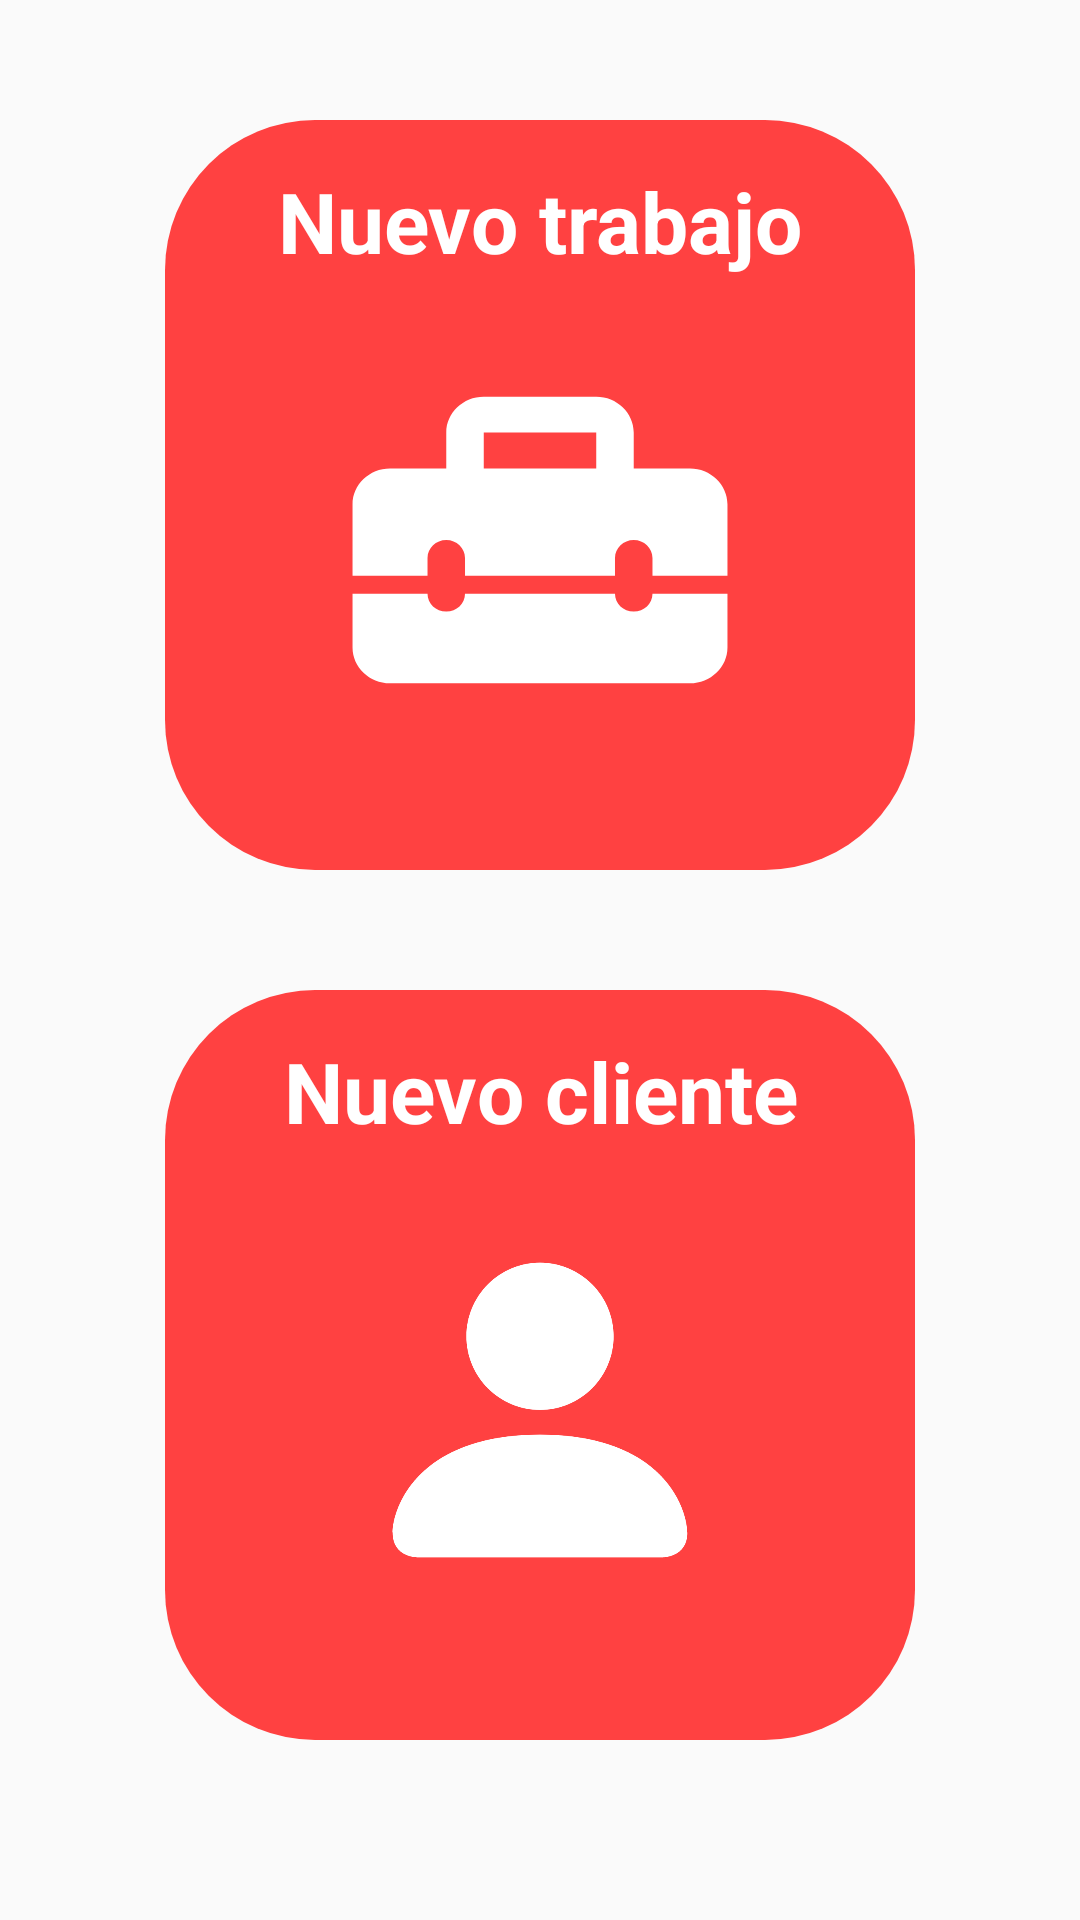

Android layout source for this screen:
<!-- AndroidManifest.xml: application theme AppTheme -->
<!-- res/layout/fragment_add_client_job.xml -->
<?xml version="1.0" encoding="utf-8"?>
<RelativeLayout xmlns:android="http://schemas.android.com/apk/res/android"
    xmlns:tools="http://schemas.android.com/tools"
    android:layout_width="match_parent"
    android:layout_height="match_parent"
    tools:context=".Fragments.AddClientJobFragment">

    <ScrollView
        android:id="@+id/scroll"
        android:layout_width="match_parent"
        android:layout_height="match_parent"
        >
        <LinearLayout
            android:layout_width="match_parent"
            android:layout_height="match_parent"
            android:orientation="vertical"
            android:gravity="center">

            <RelativeLayout
                android:id="@+id/layout_new_job"
                android:layout_width="250dp"
                android:layout_height="250dp"
                android:background="@drawable/add_client_job_button_border"
                android:layout_marginTop="40dp">

                <TextView
                    android:layout_width="match_parent"
                    android:layout_height="wrap_content"
                    android:textColor="@color/white"
                    android:textSize="28dp"
                    android:textStyle="bold"
                    android:gravity="center_horizontal"
                    android:text="@string/new_job"
                    android:layout_marginTop="5dp"/>

                <ImageView
                    android:layout_width="100dp"
                    android:layout_height="100dp"
                    android:src="@drawable/ic_job_main"
                    android:layout_marginBottom="50dp"
                    android:layout_alignParentRight="true"
                    android:layout_alignParentLeft="true"
                    android:layout_alignParentBottom="true"/>



            </RelativeLayout>

            <RelativeLayout
                android:id="@+id/layout_new_client"
                android:layout_width="250dp"
                android:layout_height="250dp"
                android:background="@drawable/add_client_job_button_border"
                android:layout_below="@+id/layout_new_job"
                android:layout_marginTop="40dp">

                <TextView
                    android:layout_width="match_parent"
                    android:layout_height="wrap_content"
                    android:textColor="@color/white"
                    android:textSize="28dp"
                    android:textStyle="bold"
                    android:gravity="center_horizontal"
                    android:text="@string/new_client"
                    android:layout_marginTop="5dp"/>


                <ImageView
                    android:layout_width="100dp"
                    android:layout_height="100dp"
                    android:src="@drawable/ic_person"
                    android:layout_marginBottom="50dp"
                    android:layout_alignParentRight="true"
                    android:layout_alignParentLeft="true"
                    android:layout_alignParentBottom="true"/>

            </RelativeLayout>

        </LinearLayout>





    </ScrollView>



</RelativeLayout>
<!-- resources referenced by this layout -->
<resources>
  <color name="white">#FFFFFFFF</color>
  <!-- drawable add_client_job_button_border (drawable) -->
  <?xml version="1.0" encoding="utf-8"?>
  <shape
      xmlns:android="http://schemas.android.com/apk/res/android"
      android:shape="rectangle">
  
      <corners
          android:radius="50dp"/>
  
      <padding
          android:left="10dp"
          android:right="10dp"
          android:top="10dp"
          android:bottom="10dp"
          />
  
      <solid
          android:color="#FF4141"
          />
  
  </shape>
  <!-- drawable ic_job_main (drawable) -->
  <vector android:height="40.1dp" android:viewportHeight="37"
      android:viewportWidth="45" android:width="50.98649dp" xmlns:android="http://schemas.android.com/apk/res/android">
      <path android:fillColor="#ffffff" android:pathData="M33.5418,27.3333C32.3272,27.3333 31.3334,26.3396 31.3334,25.125H13.6667C13.6667,26.3396 12.673,27.3333 11.4584,27.3333C10.2438,27.3333 9.2501,26.3396 9.2501,25.125H0.4167V31.75C0.4167,34.1792 2.4042,36.1667 4.8334,36.1667H40.1668C42.5959,36.1667 44.5834,34.1792 44.5834,31.75V25.125H35.7501C35.7501,26.3396 34.7563,27.3333 33.5418,27.3333ZM40.1668,9.6667H33.5418V5.25C33.5418,2.8208 31.5543,0.8333 29.1251,0.8333H15.8751C13.4459,0.8333 11.4584,2.8208 11.4584,5.25V9.6667H4.8334C2.4042,9.6667 0.4167,11.6542 0.4167,14.0833V22.9167H9.2501V20.7083C9.2501,19.4938 10.2438,18.5 11.4584,18.5C12.673,18.5 13.6667,19.4938 13.6667,20.7083V22.9167H31.3334V20.7083C31.3334,19.4938 32.3272,18.5 33.5418,18.5C34.7563,18.5 35.7501,19.4938 35.7501,20.7083V22.9167H44.5834V14.0833C44.5834,11.6542 42.5959,9.6667 40.1668,9.6667ZM29.1251,9.6667H15.8751V5.25H29.1251V9.6667Z"/>
  </vector>
  <!-- drawable ic_person (drawable) -->
  <vector android:height="50dp" android:viewportHeight="71"
      android:viewportWidth="71" android:width="50dp" xmlns:android="http://schemas.android.com/apk/res/android">
      <path android:fillColor="#ffffff" android:fillType="evenOdd" android:pathData="M6.4375,70.375C6.4375,70.375 0.625,70.375 0.625,64.5625C0.625,58.75 6.4375,41.3125 35.5,41.3125C64.5625,41.3125 70.375,58.75 70.375,64.5625C70.375,70.375 64.5625,70.375 64.5625,70.375H6.4375ZM35.5,35.5C40.1247,35.5 44.56,33.6628 47.8302,30.3927C51.1003,27.1225 52.9375,22.6872 52.9375,18.0625C52.9375,13.4378 51.1003,9.0025 47.8302,5.7323C44.56,2.4622 40.1247,0.625 35.5,0.625C30.8753,0.625 26.44,2.4622 23.1698,5.7323C19.8997,9.0025 18.0625,13.4378 18.0625,18.0625C18.0625,22.6872 19.8997,27.1225 23.1698,30.3927C26.44,33.6628 30.8753,35.5 35.5,35.5Z"/>
  </vector>
  <string name="new_client">Nuevo cliente</string>
  <string name="new_job">Nuevo trabajo</string>
  <style name="AppTheme" parent="Theme.AppCompat.Light.DarkActionBar">
          
          <item name="windowActionBar">false</item>
          <item name="windowNoTitle">true</item>
      </style>
</resources>
